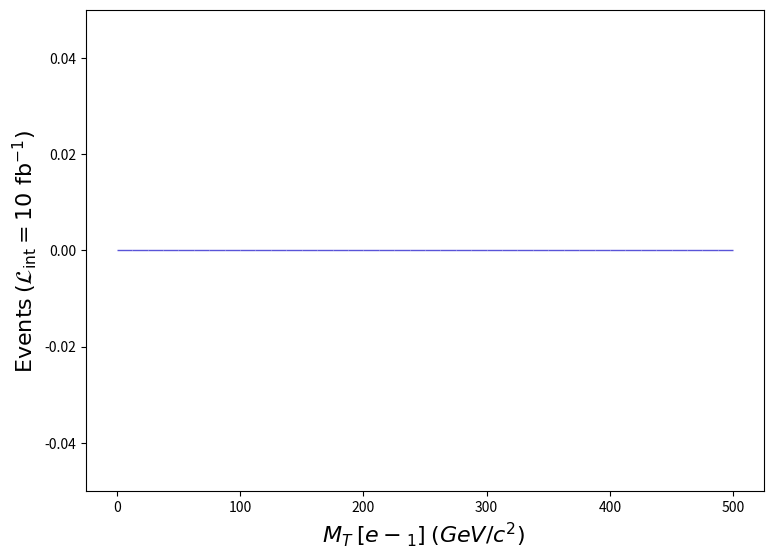

Source code (Python): (Note: this script raises an exception after producing the figure.)
def selection_5():

    # Library import
    import numpy
    import matplotlib
    import matplotlib.pyplot   as plt
    import matplotlib.gridspec as gridspec

    # Library version
    matplotlib_version = matplotlib.__version__
    numpy_version      = numpy.__version__

    # Histo binning
    xBinning = numpy.linspace(0.0,500.0,41,endpoint=True)

    # Creating data sequence: middle of each bin
    xData = numpy.array([6.25,18.75,31.25,43.75,56.25,68.75,81.25,93.75,106.25,118.75,131.25,143.75,156.25,168.75,181.25,193.75,206.25,218.75,231.25,243.75,256.25,268.75,281.25,293.75,306.25,318.75,331.25,343.75,356.25,368.75,381.25,393.75,406.25,418.75,431.25,443.75,456.25,468.75,481.25,493.75])

    # Creating weights for histo: y6_MT_MET_0
    y6_MT_MET_0_weights = numpy.array([0.0,0.0,0.0,0.0,0.0,0.0,0.0,0.0,0.0,0.0,0.0,0.0,0.0,0.0,0.0,0.0,0.0,0.0,0.0,0.0,0.0,0.0,0.0,0.0,0.0,0.0,0.0,0.0,0.0,0.0,0.0,0.0,0.0,0.0,0.0,0.0,0.0,0.0,0.0,0.0])

    # Creating a new Canvas
    fig   = plt.figure(figsize=(8.75,6.25),dpi=80)
    frame = gridspec.GridSpec(1,1)
    pad   = fig.add_subplot(frame[0])

    # Creating a new Stack
    pad.hist(x=xData, bins=xBinning, weights=y6_MT_MET_0_weights,\
             label="$run\_01$", rwidth=1.0,\
             color="#5954d8", edgecolor="#5954d8", linewidth=1, linestyle="solid",\
             bottom=None, cumulative=False, density=False, align="mid", orientation="vertical")


    # Axis
    plt.rc('text',usetex=False)
    plt.xlabel(r"$M_{T}$ $[ e-_{1} ]$ $(GeV/c^{2})$ ",\
               fontsize=16,color="black")
    plt.ylabel(r"$\mathrm{Events}$ $(\mathcal{L}_{\mathrm{int}} = 10\ \mathrm{fb}^{-1})$ ",\
               fontsize=16,color="black")

    # Boundary of y-axis
    ymax=(y6_MT_MET_0_weights).max()*1.1
    ymin=0 # linear scale
    #ymin=min([x for x in (y6_MT_MET_0_weights) if x])/100. # log scale
    plt.gca().set_ylim(ymin,ymax)

    # Log/Linear scale for X-axis
    plt.gca().set_xscale("linear")
    #plt.gca().set_xscale("log",nonpositive="clip")

    # Log/Linear scale for Y-axis
    plt.gca().set_yscale("linear")
    #plt.gca().set_yscale("log",nonpositive="clip")

    # Saving the image
    plt.savefig('../../HTML/MadAnalysis5job_0/selection_5.png')

# Running!
if __name__ == '__main__':
    selection_5()
